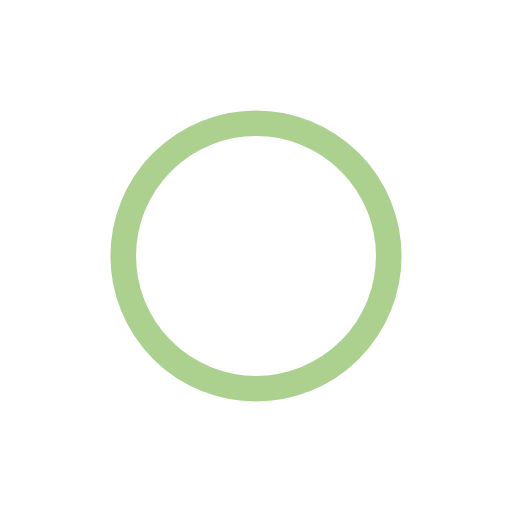
t = 0.00 s
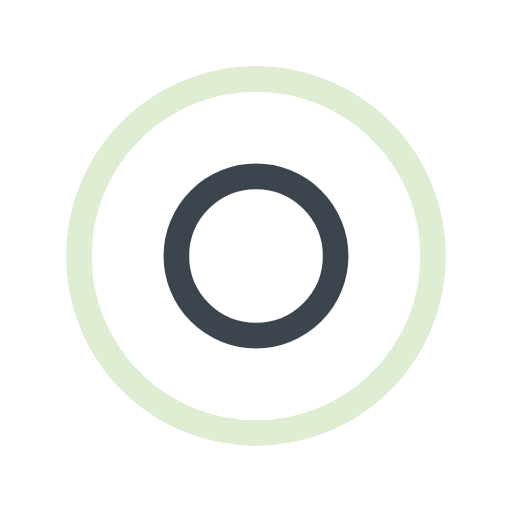
t = 0.20 s
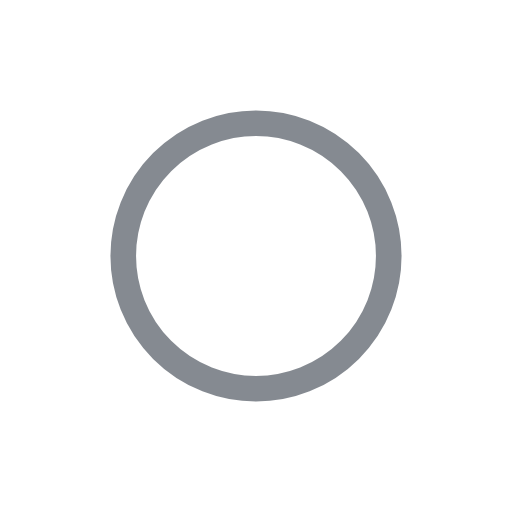
t = 0.40 s
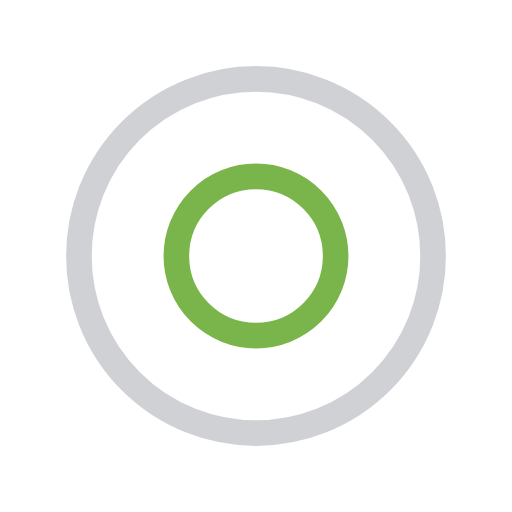
t = 0.60 s

The animated SVG that drew these frames (rendered in a browser with its animation timeline set to each time). Animation: 4 SMIL elements (animate=4); one cycle of 0.80 s, repeats indefinitely.

<svg width="71px"  height="71px"  xmlns="http://www.w3.org/2000/svg" viewBox="0 0 100 100" preserveAspectRatio="xMidYMid" class="lds-ripple" style="background: none;"><circle cx="50" cy="50" r="9.57753" fill="none" ng-attr-stroke="{{config.c1}}" ng-attr-stroke-width="{{config.width}}" stroke="#5aa320" stroke-width="5"><animate attributeName="r" calcMode="spline" values="0;40" keyTimes="0;1" dur="0.8" keySplines="0 0.2 0.8 1" begin="-0.4s" repeatCount="indefinite"></animate><animate attributeName="opacity" calcMode="spline" values="1;0" keyTimes="0;1" dur="0.8" keySplines="0.2 0 0.8 1" begin="-0.4s" repeatCount="indefinite"></animate></circle><circle cx="50" cy="50" r="30.472" fill="none" ng-attr-stroke="{{config.c2}}" ng-attr-stroke-width="{{config.width}}" stroke="#0c1623" stroke-width="5"><animate attributeName="r" calcMode="spline" values="0;40" keyTimes="0;1" dur="0.8" keySplines="0 0.2 0.8 1" begin="0s" repeatCount="indefinite"></animate><animate attributeName="opacity" calcMode="spline" values="1;0" keyTimes="0;1" dur="0.8" keySplines="0.2 0 0.8 1" begin="0s" repeatCount="indefinite"></animate></circle></svg>